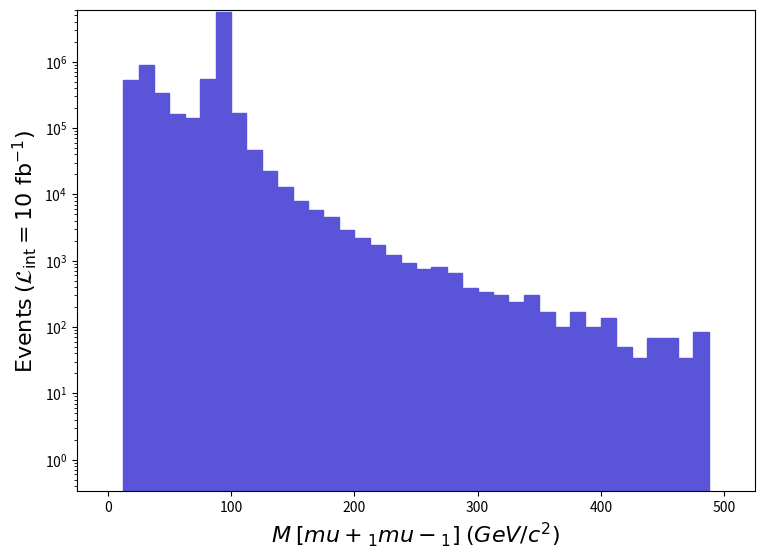

Write Python code to recreate this figure. (Note: this script raises an exception after producing the figure.)
def selection_7():

    # Library import
    import numpy
    import matplotlib
    import matplotlib.pyplot   as plt
    import matplotlib.gridspec as gridspec

    # Library version
    matplotlib_version = matplotlib.__version__
    numpy_version      = numpy.__version__

    # Histo binning
    xBinning = numpy.linspace(0.0,500.0,41,endpoint=True)

    # Creating data sequence: middle of each bin
    xData = numpy.array([6.25,18.75,31.25,43.75,56.25,68.75,81.25,93.75,106.25,118.75,131.25,143.75,156.25,168.75,181.25,193.75,206.25,218.75,231.25,243.75,256.25,268.75,281.25,293.75,306.25,318.75,331.25,343.75,356.25,368.75,381.25,393.75,406.25,418.75,431.25,443.75,456.25,468.75,481.25,493.75])

    # Creating weights for histo: y8_M_0
    y8_M_0_weights = numpy.array([0.0,534221.6149835071,901135.4252744715,333840.0093633316,163649.70458994253,139173.04390343674,552680.2155012222,5521862.154873667,168201.14471759842,45902.16128743454,22554.940632606587,12710.328356491182,7973.456223634414,5849.448164061591,4517.730126710413,2882.5820808488234,2208.2940619368233,1702.5772477528005,1213.7184340416004,910.2888255312004,758.5740212760002,792.2884222216003,657.4308184392003,387.7156108744001,337.1440094560001,303.4296085104001,236.0008066192001,303.4296085104001,168.57200472800005,101.14320283680003,168.57200472800005,101.14320283680003,134.85760378240005,50.571601418400014,33.71440094560001,67.42880189120002,67.42880189120002,33.71440094560001,84.28600236400003,0.0])

    # Creating a new Canvas
    fig   = plt.figure(figsize=(8.75,6.25),dpi=80)
    frame = gridspec.GridSpec(1,1)
    pad   = fig.add_subplot(frame[0])

    # Creating a new Stack
    pad.hist(x=xData, bins=xBinning, weights=y8_M_0_weights,\
             label="$run\_01$", histtype="stepfilled", rwidth=1.0,\
             color="#5954d8", edgecolor="#5954d8", linewidth=1, linestyle="solid",\
             bottom=None, cumulative=False, density=False, align="mid", orientation="vertical")


    # Axis
    plt.rc('text',usetex=False)
    plt.xlabel(r"$M$ $[ mu+_{1} mu-_{1} ]$ $(GeV/c^{2})$ ",\
               fontsize=16,color="black")
    plt.ylabel(r"$\mathrm{Events}$ $(\mathcal{L}_{\mathrm{int}} = 10\ \mathrm{fb}^{-1})$ ",\
               fontsize=16,color="black")

    # Boundary of y-axis
    ymax=(y8_M_0_weights).max()*1.1
    #ymin=0 # linear scale
    ymin=min([x for x in (y8_M_0_weights) if x])/100. # log scale
    plt.gca().set_ylim(ymin,ymax)

    # Log/Linear scale for X-axis
    plt.gca().set_xscale("linear")
    #plt.gca().set_xscale("log",nonpositive="clip")

    # Log/Linear scale for Y-axis
    #plt.gca().set_yscale("linear")
    plt.gca().set_yscale("log",nonpositive="clip")

    # Saving the image
    plt.savefig('../../HTML/MadAnalysis5job_0/selection_7.png')

# Running!
if __name__ == '__main__':
    selection_7()
